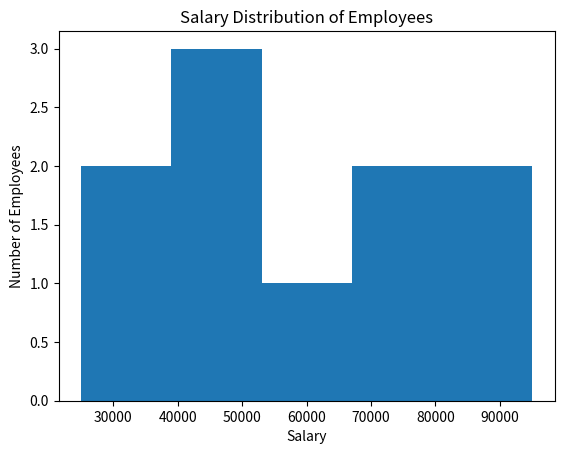
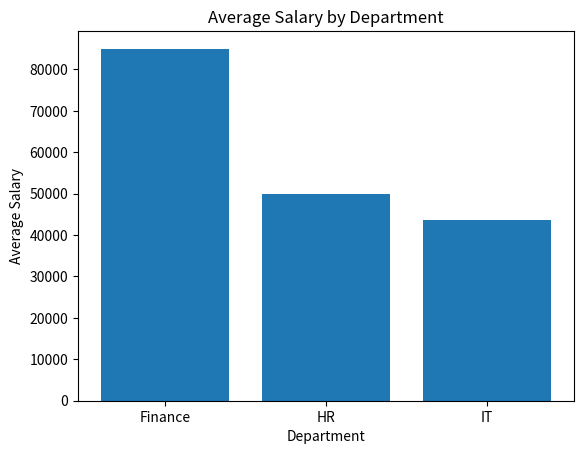
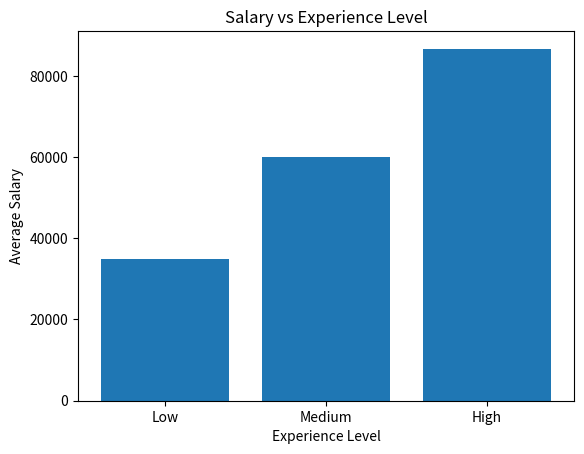
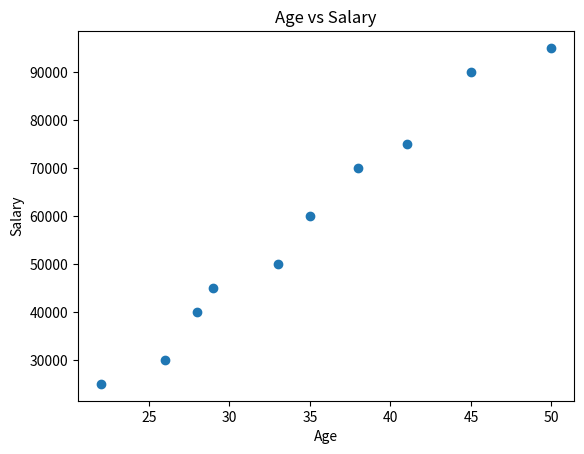

Reproduce these figures in Python, in order.
# =========================================================
# EMPLOYEE SALARY DATA ANALYSIS - FINAL CODE
# =========================================================

# Import required libraries
import pandas as pd
import numpy as np
import matplotlib.pyplot as plt

# =========================================================
# STEP 1: CREATE DATASET
# =========================================================

data = pd.DataFrame({
    'Employee_ID': [101,102,103,104,105,106,107,108,109,110],
    'Age': [22, 35, 45, 29, 41, 38, 26, 33, 50, 28],
    'Experience': [1, 5, 10, 3, 8, 6, 2, 4, 12, 3],
    'Department': ['HR', 'IT', 'Finance', 'IT', 'HR', 'Finance', 
                   'IT', 'HR', 'Finance', 'IT'],
    'Salary': [25000, 60000, 90000, 45000, 75000, 70000, 
               30000, 50000, 95000, 40000]
})

print("\n========== DATASET CREATED ==========")
print(data)

# =========================================================
# STEP 2: DATA UNDERSTANDING
# =========================================================

print("\n--- FIRST 5 ROWS ---")
print(data.head())

print("\n--- LAST 5 ROWS ---")
print(data.tail())

print("\n--- DATASET INFO ---")
print(data.info())

# =========================================================
# STEP 3: DATA CLEANING
# =========================================================

print("\n--- MISSING VALUES ---")
print(data.isnull().sum())

print("\n--- DUPLICATES ---")
print(data.duplicated().sum())

# =========================================================
# STEP 4: DESCRIPTIVE STATISTICS
# =========================================================

print("\n--- STATISTICAL SUMMARY ---")
print(data.describe())

# =========================================================
# STEP 5: SALARY DISTRIBUTION ANALYSIS
# =========================================================

plt.figure()
plt.hist(data['Salary'], bins=5)
plt.title("Salary Distribution of Employees")
plt.xlabel("Salary")
plt.ylabel("Number of Employees")
plt.show()

# =========================================================
# STEP 6: DEPARTMENT-WISE ANALYSIS
# =========================================================

dept_salary = data.groupby('Department')['Salary'].mean()

print("\n--- AVERAGE SALARY BY DEPARTMENT ---")
print(dept_salary)

plt.figure()
plt.bar(dept_salary.index, dept_salary.values)
plt.title("Average Salary by Department")
plt.xlabel("Department")
plt.ylabel("Average Salary")
plt.show()

# =========================================================
# STEP 7: EXPERIENCE-BASED SEGMENTATION
# =========================================================

data['Experience_Level'] = pd.cut(
    data['Experience'],
    bins=[0, 3, 6, 12],
    labels=['Low', 'Medium', 'High']
)

exp_salary = data.groupby('Experience_Level')['Salary'].mean()

print("\n--- SALARY BASED ON EXPERIENCE LEVEL ---")
print(exp_salary)

plt.figure()
plt.bar(exp_salary.index.astype(str), exp_salary.values)
plt.title("Salary vs Experience Level")
plt.xlabel("Experience Level")
plt.ylabel("Average Salary")
plt.show()

# =========================================================
# STEP 8: AGE VS SALARY ANALYSIS
# =========================================================

plt.figure()
plt.scatter(data['Age'], data['Salary'])
plt.title("Age vs Salary")
plt.xlabel("Age")
plt.ylabel("Salary")
plt.show()

# =========================================================
# STEP 9: CORRELATION ANALYSIS
# =========================================================

correlation = data.corr(numeric_only=True)

print("\n--- CORRELATION MATRIX ---")
print(correlation)

# =========================================================
# STEP 10: FINAL INSIGHTS
# =========================================================

print("\n========== FINAL INSIGHTS ==========")
print("1. Employees with higher experience tend to earn higher salaries.")
print("2. Salary differs across departments based on job roles.")
print("3. Positive relationship exists between age and salary.")
print("4. Experience is the most important factor influencing salary.")
